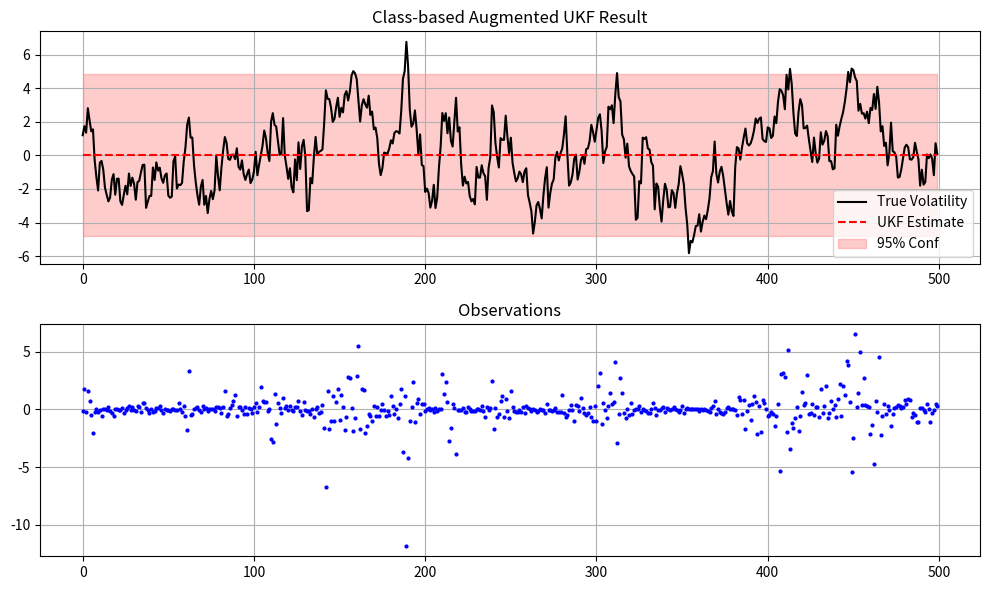

The script that saved this image:
import numpy as np
import matplotlib.pyplot as plt
from scipy.linalg import cholesky
np.random.seed(42)

class StochasticVolatilityModel:
    """
    Stochastic Volatility Model
    State: X_n = alpha * X_{n-1} + sigma * V_n
    Obs  : Y_n = beta * exp(X_n / 2) * W_n
    """
    
    def __init__(self, alpha=0.91, sigma=1.0, beta=0.5):
        self.alpha = alpha
        self.sigma = sigma
        self.beta = beta
        
        # Initial state distribution
        self.x0_mean = 0
        self.x0_var = sigma**2 / (1 - alpha**2)
    
    def simulate(self, T):
        # np.random.seed(42) # 固定随机种子以便复现
        x = np.zeros(T)
        y = np.zeros(T)
        
        x[0] = np.random.normal(self.x0_mean, np.sqrt(self.x0_var))
        y[0] = self.beta * np.exp(x[0] / 2) * np.random.normal(0, 1)
        
        for t in range(1, T):
            x[t] = self.alpha * x[t-1] + self.sigma * np.random.normal(0, 1)
            y[t] = self.beta * np.exp(x[t] / 2) * np.random.normal(0, 1)
        return x, y

# def run_ukf_sv_transformed(y_obs, alpha, beta, sigma):
#     """
#     使用变换观测方程的 UKF: z_k = log(y_k^2 + offset)
#     """
#     # --- 1. 预处理观测数据 (Transform Observations) ---
#     # 使用偏移量法处理 log(0) 问题
#     offset = 1e-6
#     z_obs = np.log(y_obs**2 + offset)
    
#     # --- 2. 定义噪声参数 ---
#     # 过程噪声方差 Q
#     Q = sigma**2
    
#     # 观测噪声 R
#     # log(w^2) 的方差是 pi^2 / 2 ≈ 4.93
#     R = (np.pi**2) / 2
    
#     # 观测噪声的均值偏移
#     # E[log(w^2)] ≈ -1.2704 (负欧拉常数 - ln(2))
#     noise_mean_offset = -1.2704
    
#     # --- 3. UKF 参数设置 ---
#     L = 1              # 状态维度现在只是 1 (只估计 x)，不再需要扩维
#     alpha_ukf = 1e-3
#     kappa = 0
#     beta_ukf = 2.0
    
#     lam = alpha_ukf**2 * (L + kappa) - L
#     gamma = np.sqrt(L + lam)
    
#     # 权重
#     Wm = np.zeros(2 * L + 1)
#     Wc = np.zeros(2 * L + 1)
#     Wm[0] = lam / (L + lam)
#     Wc[0] = lam / (L + lam) + (1 - alpha_ukf**2 + beta_ukf)
#     for i in range(1, 2 * L + 1):
#         Wm[i] = 1.0 / (2 * (L + lam))
#         Wc[i] = 1.0 / (2 * (L + lam))
        
#     # --- 4. 滤波初始化 ---
#     n_steps = len(y_obs)
#     x_est = np.zeros(n_steps)
#     P_est = np.zeros(n_steps)
    
#     # 初始状态
#     x_curr = 0.0
#     P_curr = sigma**2 / (1 - alpha**2)
    
#     x_est[0] = x_curr
#     P_est[0] = P_curr
    
#     print("开始 UKF 滤波 (Transformed Observation)...")
    
#     for k in range(1, n_steps):
#         # --- A. 生成 Sigma 点 (基于上一步后验) ---
#         # 1D 情况下 Cholesky 就是 sqrt
#         sqrt_P = np.sqrt(P_curr)
        
#         X_sig = np.zeros(2 * L + 1)
#         X_sig[0] = x_curr
#         X_sig[1] = x_curr + gamma * sqrt_P
#         X_sig[2] = x_curr - gamma * sqrt_P
        
#         # --- B. 时间更新 (Prediction) ---
#         # 状态方程: x_k = alpha * x_{k-1}
#         X_sig_pred = alpha * X_sig
        
#         # 预测均值
#         x_pred_mean = np.sum(Wm * X_sig_pred)
        
#         # 预测协方差 (加上过程噪声 Q)
#         P_pred = 0
#         for i in range(2 * L + 1):
#             P_pred += Wc[i] * (X_sig_pred[i] - x_pred_mean)**2
#         P_pred += Q
        
#         # --- C. 重新生成预测后的 Sigma 点 ---
#         # 这一步对于非线性强的模型很重要，用预测的 P_pred 生成新的分布
#         sqrt_P_pred = np.sqrt(P_pred)
#         X_sig_new = np.zeros(2 * L + 1)
#         X_sig_new[0] = x_pred_mean
#         X_sig_new[1] = x_pred_mean + gamma * sqrt_P_pred
#         X_sig_new[2] = x_pred_mean - gamma * sqrt_P_pred
        
#         # --- D. 测量更新 (Correction) ---
#         # 变换后的观测方程: z = log(beta^2) + x + log(w^2)
#         # 我们预测 z 时，需要加上 log(w^2) 的期望值
        
#         # h(x) = x + log(beta^2) + E[log(w^2)]
#         Z_sig_pred = X_sig_new + np.log(beta**2) + noise_mean_offset
        
#         # 预测观测均值
#         z_pred_mean = np.sum(Wm * Z_sig_pred)
        
#         # 观测协方差 S (加上观测噪声 R)
#         S = 0
#         for i in range(2 * L + 1):
#             S += Wc[i] * (Z_sig_pred[i] - z_pred_mean)**2
#         S += R
        
#         # 互协方差 P_xy
#         P_xy = 0
#         for i in range(2 * L + 1):
#             diff_x = X_sig_new[i] - x_pred_mean
#             diff_z = Z_sig_pred[i] - z_pred_mean
#             P_xy += Wc[i] * diff_x * diff_z
            
#         # --- E. 卡尔曼增益与最终更新 ---
#         K = P_xy / S
        
#         # Innovation: 实际变换后的观测 z_obs - 预测观测
#         innovation = z_obs[k] - z_pred_mean
        
#         x_curr = x_pred_mean + K * innovation
#         P_curr = P_pred - K * S * K
        
#         x_est[k] = x_curr
#         P_est[k] = P_curr
        
#     return x_est, P_est


class StochasticVolatilityAugmentedUKF:
    """
    基于增广状态 (Augmented State) 的无迹卡尔曼滤波器 (UKF)，
    专门用于随机波动率 (Stochastic Volatility) 模型。
    
    状态方程: x_k = alpha * x_{k-1} + sigma * v_k
    观测方程: y_k = beta * exp(x_k / 2) * w_k
    其中 v_k, w_k ~ N(0, 1)
    """

    def __init__(self, alpha=0.91, sigma=1.0, beta=0.5, 
                 x0_mean=0.0, x0_cov=1.0, 
                 alpha_ukf=1e-3, kappa=0, beta_ukf=2.0):
        """
        初始化滤波器参数
        """
        # 模型参数
        self.alpha = alpha
        self.sigma = sigma
        self.beta = beta
        
        # 滤波器状态初始化
        self.x = x0_mean
        self.P = x0_cov
        
        # UKF 参数 (Merwe's scaled sigma points)
        self.L = 3  # 增广状态维度 [x, v, w]
        self.alpha_ukf = alpha_ukf
        self.kappa = kappa
        self.beta_ukf = beta_ukf
        
        # 预计算权重 (Weights)
        self._init_weights()

    def _init_weights(self):
        """计算 UKF 的均值权重 (Wm) 和协方差权重 (Wc)"""
        lam = self.alpha_ukf**2 * (self.L + self.kappa) - self.L
        self.gamma = np.sqrt(self.L + lam)
        
        self.Wm = np.zeros(2 * self.L + 1)
        self.Wc = np.zeros(2 * self.L + 1)
        
        self.Wm[0] = lam / (self.L + lam)
        self.Wc[0] = lam / (self.L + lam) + (1 - self.alpha_ukf**2 + self.beta_ukf)
        
        for i in range(1, 2 * self.L + 1):
            weight = 1.0 / (2 * (self.L + lam))
            self.Wm[i] = weight
            self.Wc[i] = weight

    def step(self, y_obs):
        """
        执行单步滤波：预测 + 更新
        :param y_obs: 当前时刻的观测值
        :return: (x_est, P_est) 当前时刻的状态估计和协方差
        """
        # --- 1. 构建增广状态和协方差 ---
        # 均值: [x_curr, 0, 0] (噪声均值为0)
        x_aug_mean = np.array([self.x, 0, 0])
        
        # 协方差: 块对角矩阵
        P_aug = np.zeros((self.L, self.L))
        P_aug[0, 0] = self.P
        P_aug[1, 1] = 1.0  # Process noise variance (v_k)
        P_aug[2, 2] = 1.0  # Measurement noise variance (w_k)
        
        # --- 2. 生成 Sigma 点 ---
        try:
            sqrt_P = cholesky(P_aug, lower=True)
        except np.linalg.LinAlgError:
            # 数值稳定性处理：如果非正定，添加微小扰动
            P_aug += np.eye(self.L) * 1e-6
            sqrt_P = cholesky(P_aug, lower=True)

        X_sig = np.zeros((self.L, 2 * self.L + 1))
        X_sig[:, 0] = x_aug_mean
        for i in range(self.L):
            X_sig[:, i + 1]          = x_aug_mean + self.gamma * sqrt_P[:, i]
            X_sig[:, i + 1 + self.L] = x_aug_mean - self.gamma * sqrt_P[:, i]
            
        # 拆分 Sigma 点: X_x (状态), X_v (过程噪声), X_w (测量噪声)
        X_x = X_sig[0, :]
        X_v = X_sig[1, :]
        X_w = X_sig[2, :]
        
        # --- 3. 时间更新 (Prediction) ---
        # 状态方程传播: x_k = alpha * x_{k-1} + sigma * v_k
        X_x_pred = self.alpha * X_x + self.sigma * X_v
        
        # 预测均值
        x_pred_mean = np.sum(self.Wm * X_x_pred)
        
        # 预测协方差
        P_pred = 0
        for i in range(2 * self.L + 1):
            diff = X_x_pred[i] - x_pred_mean
            P_pred += self.Wc[i] * (diff**2)
            
        # --- 4. 测量更新 (Correction) ---
        # 观测方程传播: y_k = beta * exp(x_k / 2) * w_k
        # 注意：使用预测后的状态 X_x_pred 和 Sigma 点中的测量噪声 X_w
        Y_sig_pred = self.beta * np.exp(X_x_pred / 2.0) * X_w
        
        # 预测观测均值
        y_pred_mean = np.sum(self.Wm * Y_sig_pred)
        
        # 观测协方差 S (Innovation Covariance)
        S = 0
        for i in range(2 * self.L + 1):
            diff = Y_sig_pred[i] - y_pred_mean
            S += self.Wc[i] * (diff**2)
            
        # 互协方差 P_xy
        P_xy = 0
        for i in range(2 * self.L + 1):
            diff_x = X_x_pred[i] - x_pred_mean
            diff_y = Y_sig_pred[i] - y_pred_mean
            P_xy += self.Wc[i] * diff_x * diff_y
            
        # --- 5. 卡尔曼增益与最终更新 ---
        # 添加极小值防止除零
        K = P_xy / (S + 1e-9)
        
        innovation = y_obs - y_pred_mean
        
        # 更新内部状态
        self.x = x_pred_mean + K * innovation
        self.P = P_pred - K * S * K
        
        return self.x, self.P

    def batch_filter(self, y_data):
        """
        批量处理整个时间序列
        """
        n = len(y_data)
        estimates = np.zeros(n)
        covariances = np.zeros(n)
        
        for k in range(n):
            estimates[k], covariances[k] = self.step(y_data[k])
            
        return estimates, covariances

# ==========================================
# 使用示例 (Main Execution)
# ==========================================
if __name__ == "__main__":
    # 1. 设置参数
    alpha = 0.91
    sigma = 1.0
    beta = 0.5
    n_steps = 500
    sv = StochasticVolatilityModel()
    # 2. 生成真实数据 (Ground Truth)sv.simulate(T)
    true_x, observed_y = sv.simulate(n_steps)

    x0_var = sigma**2 / (1 - alpha**2)
    ukf = StochasticVolatilityAugmentedUKF(
        alpha=alpha, sigma=sigma, beta=beta,
        x0_mean=0.0, x0_cov=x0_var
    )
    x_est, P_est = ukf.batch_filter(observed_y)
    
    # 4. 绘图验证
    plt.figure(figsize=(10, 6))
    
    # 上图：状态估计
    plt.subplot(2, 1, 1)
    plt.plot(true_x, 'k-', label='True Volatility', linewidth=1.5)
    plt.plot(x_est, 'r--', label='UKF Estimate', linewidth=1.5)
    std_dev = np.sqrt(P_est)
    plt.fill_between(range(n_steps), x_est - 2*std_dev, x_est + 2*std_dev, 
                     color='r', alpha=0.2, label='95% Conf')
    plt.title('Class-based Augmented UKF Result')
    plt.legend()
    plt.grid(True)
    
    # 下图：观测数据
    plt.subplot(2, 1, 2)
    plt.plot(observed_y, 'b.', label='Observed Returns', markersize=4)
    plt.title('Observations')
    plt.grid(True)
    plt.savefig('uncent-kamlam.png', dpi=300, bbox_inches='tight')
    plt.tight_layout()
    plt.show()
